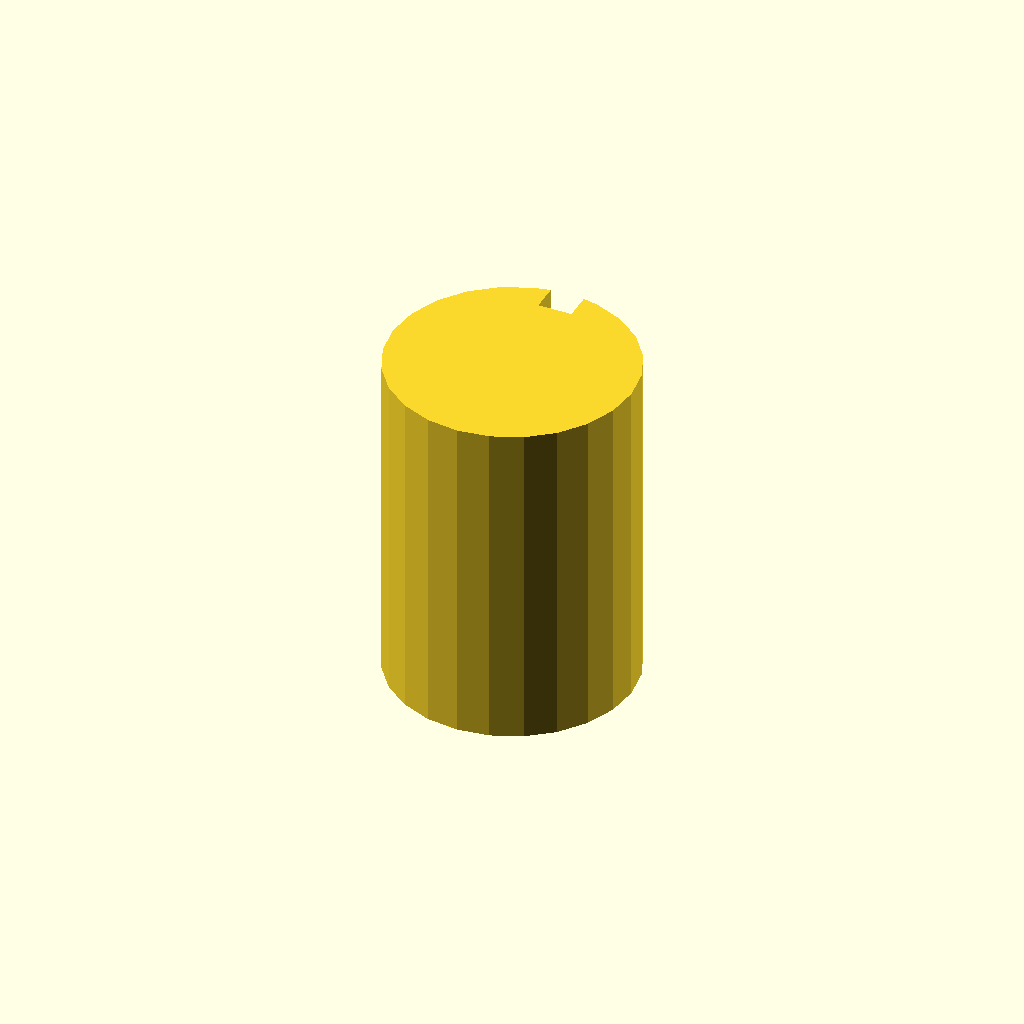
Cell 1: the model at its default parameters.
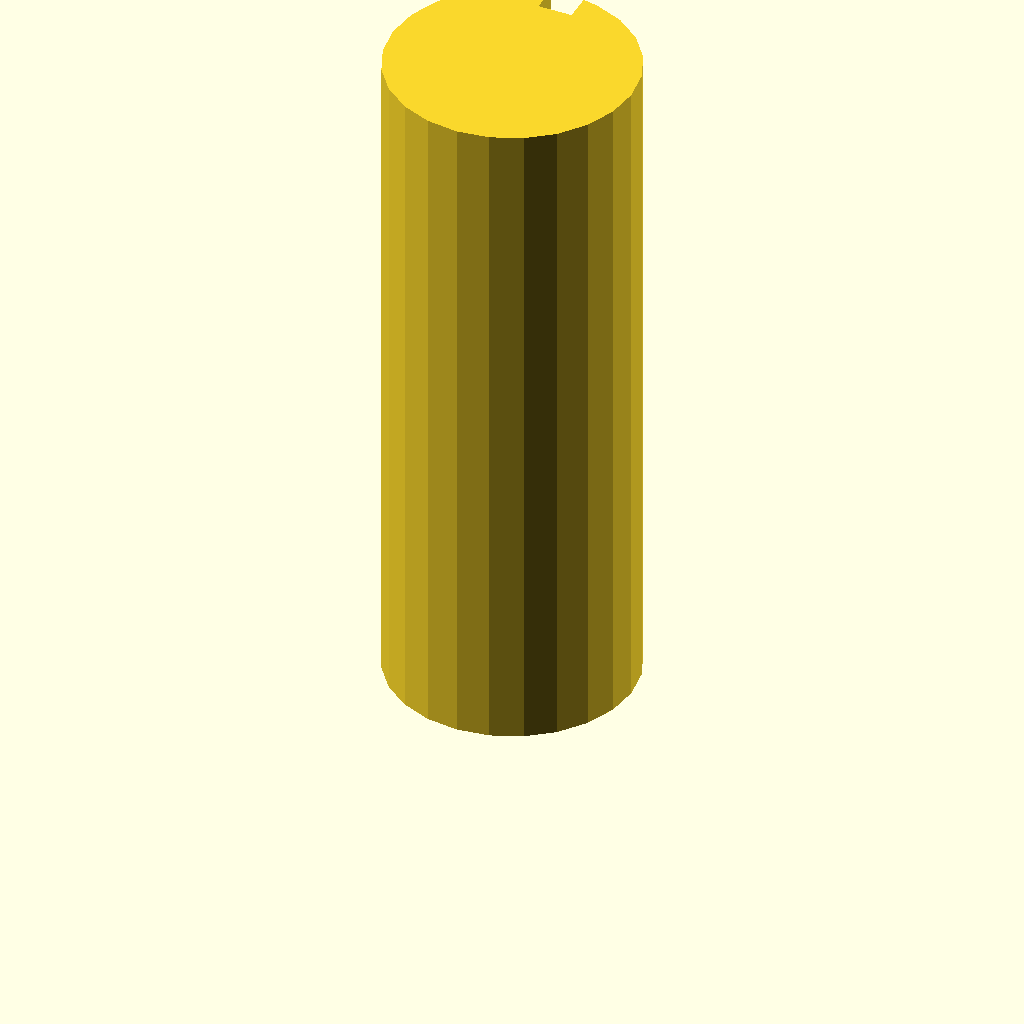
Cell 2: plate_t = 100 (everything else at default).
All cells are drawn from one camera (rotation 55°, 0°, 25°, orthographic, colour scheme Cornfield), so only the parameter changes between them.
OpenSCAD source file optional_data/data/sketch3/keyways/part_0187.scad:
$fn = 32;

// ----------------------------------------------------------------------
// Keyway shaft: d36 shaft, key 5 x 4 mm
// ----------------------------------------------------------------------

// --- parameters (mm) ---
shaft_r = 18;             // shaft radius
key_w = 5;                // keyway width
key_d = 4;                // keyway depth below the surface line
plate_t = 50;             // shaft length, Z (extrusion height)
fit_tol = 0.02;           // declared fit tolerance (prompt contract)
free_tol = 0.2;           // declared free tolerance (prompt contract)

shaft_d = 2 * shaft_r;  // shaft diameter
circle_step = 15;  // polygon sampling step, degrees

profile = [[13.341, 35.387], [9, 33.588], [5.272, 30.728], [2.412, 27], [0.613, 22.659], [0, 18], [0.613, 13.341], [2.412, 9], [5.272, 5.272], [9, 2.412], [13.341, 0.613], [18, 0], [22.659, 0.613], [27, 2.412], [30.728, 5.272], [33.588, 9], [35.387, 13.341], [36, 18], [35.387, 22.659], [33.588, 27], [30.728, 30.728], [27, 33.588], [22.659, 35.387], [20.5, 35.826], [20.5, 31.826], [15.5, 31.826], [15.5, 35.826]];  // primary outline, 27 points, counter clockwise

// --- the one profile operation ---
linear_extrude(height = plate_t) polygon(points = profile);
Parameter table extracted from the source (name, type, default, range or options):
shaft_r: number, default 18
key_w: number, default 5
key_d: number, default 4
plate_t: number, default 50
fit_tol: number, default 0.02
free_tol: number, default 0.2
circle_step: number, default 15
